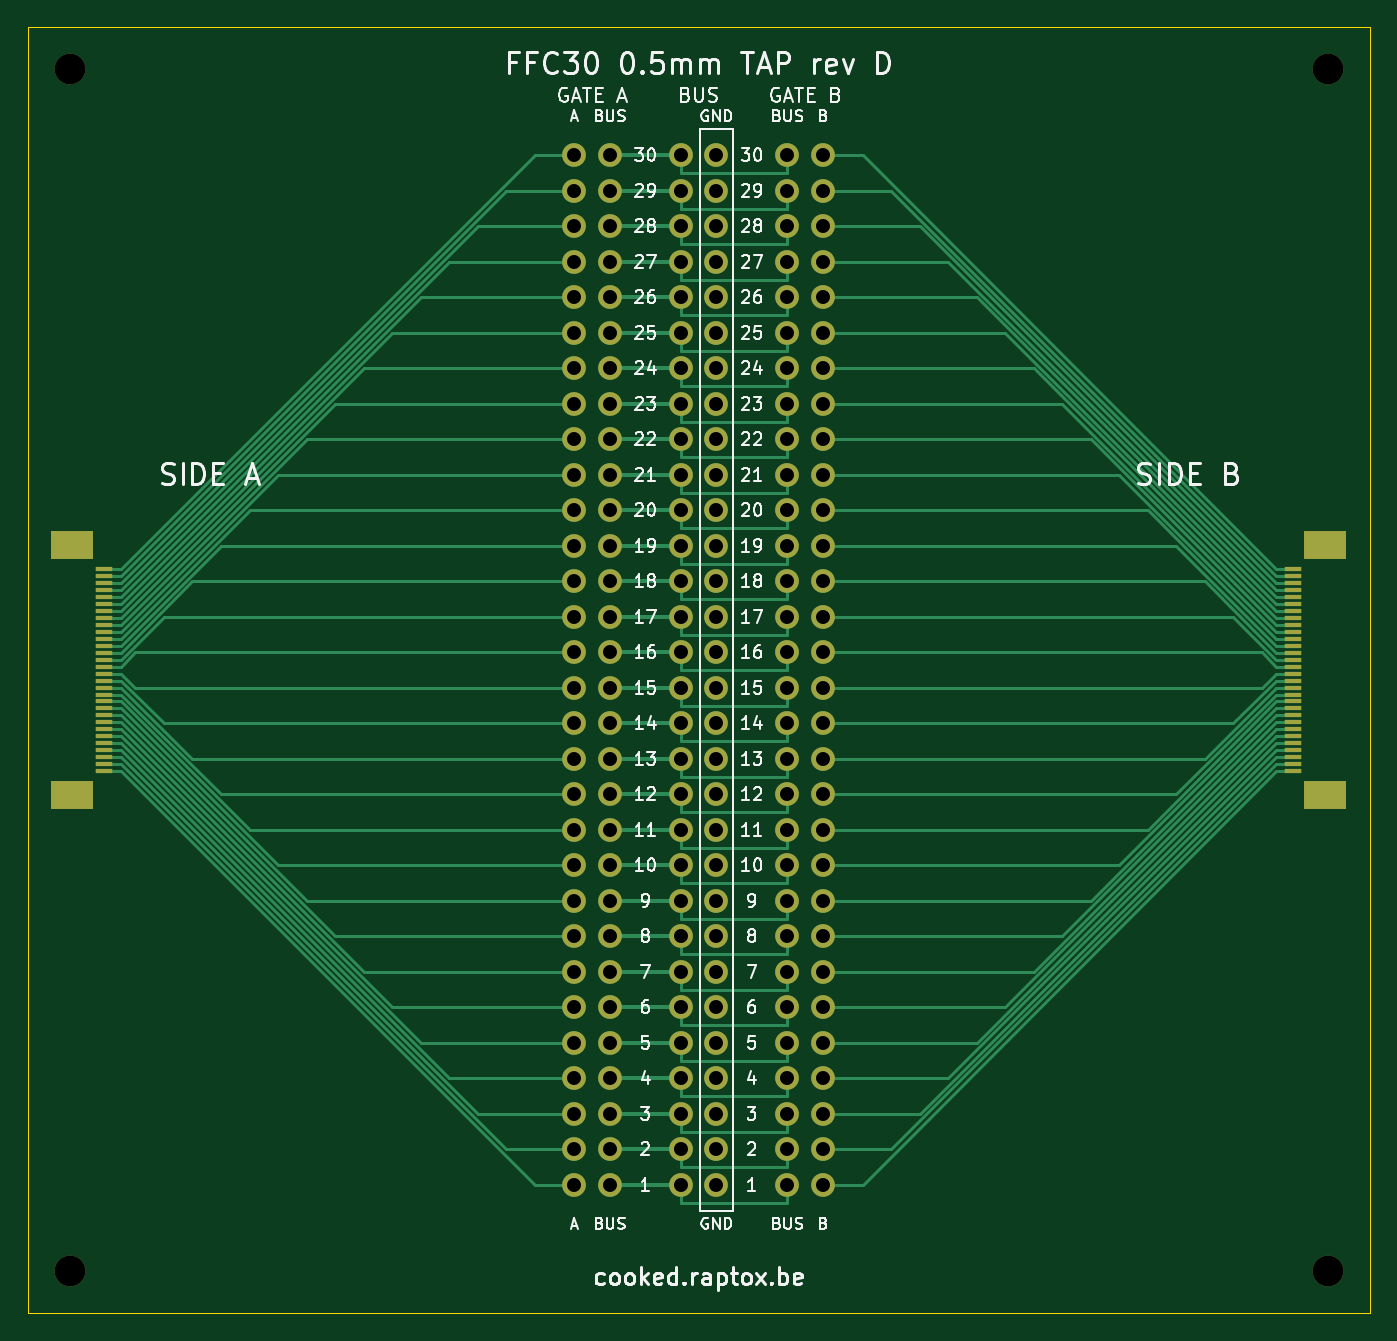
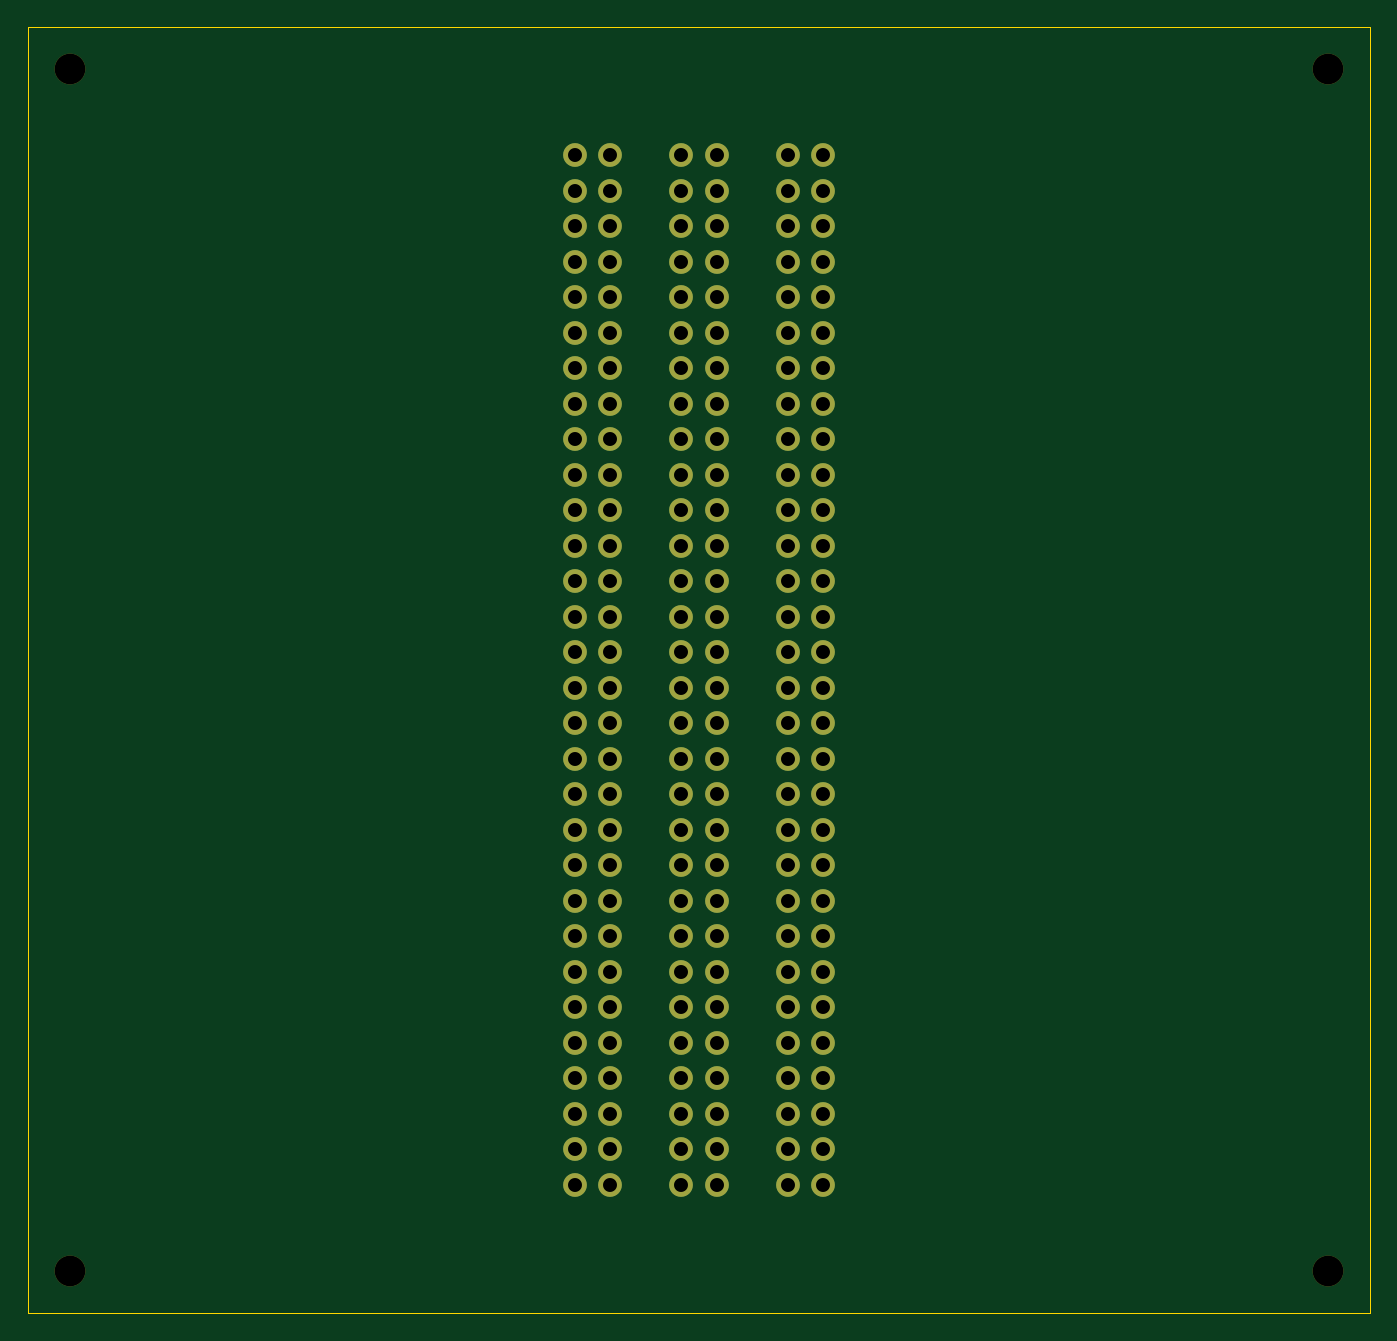
Circuit board: 11 layer files. Board 96.0 x 92.0 mm.
- bottom_copper: ffc30-tap-B_Cu.gbl (9862 bytes)
- bottom_mask: ffc30-tap-B_Mask.gbs (5297 bytes)
- paste: ffc30-tap-B_Paste.gbp (454 bytes)
- bottom_silk: ffc30-tap-B_Silkscreen.gbo (455 bytes)
- outline: ffc30-tap-Edge_Cuts.gm1 (684 bytes)
- top_copper: ffc30-tap-F_Cu.gtl (29763 bytes)
- top_mask: ffc30-tap-F_Mask.gts (7012 bytes)
- paste: ffc30-tap-F_Paste.gtp (2164 bytes)
- top_silk: ffc30-tap-F_Silkscreen.gto (100035 bytes)
- drill: ffc30-tap-NPTH.drl (380 bytes)
- drill: ffc30-tap-PTH.drl (3020 bytes)

=== bottom_copper: ffc30-tap-B_Cu.gbl (9862 bytes, source omitted) ===
=== bottom_mask: ffc30-tap-B_Mask.gbs ===
%TF.GenerationSoftware,KiCad,Pcbnew,10.0.6*%
%TF.CreationDate,2026-11-18T22:46:40+01:00*%
%TF.ProjectId,ffc30-tap,66666333-302d-4746-9170-2e6b69636164,rev?*%
%TF.SameCoordinates,Original*%
%TF.FileFunction,Soldermask,Bot*%
%TF.FilePolarity,Negative*%
%FSLAX46Y46*%
G04 Gerber Fmt 4.6, Leading zero omitted, Abs format (unit mm)*
G04 Created by KiCad (PCBNEW 10.0.6) date 2026-11-18 22:46:40*
%MOMM*%
%LPD*%
G01*
G04 APERTURE LIST*
%ADD10C,2.200000*%
%ADD11C,1.700000*%
G04 APERTURE END LIST*
D10*
%TO.C,H1*%
X55000000Y-57000000D03*
%TD*%
D11*
%TO.C,J8*%
X106350000Y-101270000D03*
X108890000Y-101270000D03*
X106350000Y-103810000D03*
X108890000Y-103810000D03*
X106350000Y-106350000D03*
X108890000Y-106350000D03*
X106350000Y-108890000D03*
X108890000Y-108890000D03*
X106350000Y-111430000D03*
X108890000Y-111430000D03*
X106350000Y-113970000D03*
X108890000Y-113970000D03*
X106350000Y-116510000D03*
X108890000Y-116510000D03*
X106350000Y-119050000D03*
X108890000Y-119050000D03*
X106350000Y-121590000D03*
X108890000Y-121590000D03*
X106350000Y-124130000D03*
X108890000Y-124130000D03*
X106350000Y-126670000D03*
X108890000Y-126670000D03*
X106350000Y-129210000D03*
X108890000Y-129210000D03*
X106350000Y-131750000D03*
X108890000Y-131750000D03*
X106350000Y-134290000D03*
X108890000Y-134290000D03*
X106350000Y-136830000D03*
X108890000Y-136830000D03*
%TD*%
D10*
%TO.C,H4*%
X145000000Y-143000000D03*
%TD*%
%TO.C,H2*%
X145000000Y-57000000D03*
%TD*%
D11*
%TO.C,J3*%
X91110000Y-63170000D03*
X93650000Y-63170000D03*
X91110000Y-65710000D03*
X93650000Y-65710000D03*
X91110000Y-68250000D03*
X93650000Y-68250000D03*
X91110000Y-70790000D03*
X93650000Y-70790000D03*
X91110000Y-73330000D03*
X93650000Y-73330000D03*
X91110000Y-75870000D03*
X93650000Y-75870000D03*
X91110000Y-78410000D03*
X93650000Y-78410000D03*
X91110000Y-80950000D03*
X93650000Y-80950000D03*
X91110000Y-83490000D03*
X93650000Y-83490000D03*
X91110000Y-86030000D03*
X93650000Y-86030000D03*
X91110000Y-88570000D03*
X93650000Y-88570000D03*
X91110000Y-91110000D03*
X93650000Y-91110000D03*
X91110000Y-93650000D03*
X93650000Y-93650000D03*
X91110000Y-96190000D03*
X93650000Y-96190000D03*
X91110000Y-98730000D03*
X93650000Y-98730000D03*
%TD*%
%TO.C,J6*%
X98730000Y-101270000D03*
X101270000Y-101270000D03*
X98730000Y-103810000D03*
X101270000Y-103810000D03*
X98730000Y-106350000D03*
X101270000Y-106350000D03*
X98730000Y-108890000D03*
X101270000Y-108890000D03*
X98730000Y-111430000D03*
X101270000Y-111430000D03*
X98730000Y-113970000D03*
X101270000Y-113970000D03*
X98730000Y-116510000D03*
X101270000Y-116510000D03*
X98730000Y-119050000D03*
X101270000Y-119050000D03*
X98730000Y-121590000D03*
X101270000Y-121590000D03*
X98730000Y-124130000D03*
X101270000Y-124130000D03*
X98730000Y-126670000D03*
X101270000Y-126670000D03*
X98730000Y-129210000D03*
X101270000Y-129210000D03*
X98730000Y-131750000D03*
X101270000Y-131750000D03*
X98730000Y-134290000D03*
X101270000Y-134290000D03*
X98730000Y-136830000D03*
X101270000Y-136830000D03*
%TD*%
D10*
%TO.C,H3*%
X55000000Y-143000000D03*
%TD*%
D11*
%TO.C,J7*%
X106350000Y-63170000D03*
X108890000Y-63170000D03*
X106350000Y-65710000D03*
X108890000Y-65710000D03*
X106350000Y-68250000D03*
X108890000Y-68250000D03*
X106350000Y-70790000D03*
X108890000Y-70790000D03*
X106350000Y-73330000D03*
X108890000Y-73330000D03*
X106350000Y-75870000D03*
X108890000Y-75870000D03*
X106350000Y-78410000D03*
X108890000Y-78410000D03*
X106350000Y-80950000D03*
X108890000Y-80950000D03*
X106350000Y-83490000D03*
X108890000Y-83490000D03*
X106350000Y-86030000D03*
X108890000Y-86030000D03*
X106350000Y-88570000D03*
X108890000Y-88570000D03*
X106350000Y-91110000D03*
X108890000Y-91110000D03*
X106350000Y-93650000D03*
X108890000Y-93650000D03*
X106350000Y-96190000D03*
X108890000Y-96190000D03*
X106350000Y-98730000D03*
X108890000Y-98730000D03*
%TD*%
%TO.C,J4*%
X91110000Y-101270000D03*
X93650000Y-101270000D03*
X91110000Y-103810000D03*
X93650000Y-103810000D03*
X91110000Y-106350000D03*
X93650000Y-106350000D03*
X91110000Y-108890000D03*
X93650000Y-108890000D03*
X91110000Y-111430000D03*
X93650000Y-111430000D03*
X91110000Y-113970000D03*
X93650000Y-113970000D03*
X91110000Y-116510000D03*
X93650000Y-116510000D03*
X91110000Y-119050000D03*
X93650000Y-119050000D03*
X91110000Y-121590000D03*
X93650000Y-121590000D03*
X91110000Y-124130000D03*
X93650000Y-124130000D03*
X91110000Y-126670000D03*
X93650000Y-126670000D03*
X91110000Y-129210000D03*
X93650000Y-129210000D03*
X91110000Y-131750000D03*
X93650000Y-131750000D03*
X91110000Y-134290000D03*
X93650000Y-134290000D03*
X91110000Y-136830000D03*
X93650000Y-136830000D03*
%TD*%
%TO.C,J5*%
X98730000Y-63170000D03*
X101270000Y-63170000D03*
X98730000Y-65710000D03*
X101270000Y-65710000D03*
X98730000Y-68250000D03*
X101270000Y-68250000D03*
X98730000Y-70790000D03*
X101270000Y-70790000D03*
X98730000Y-73330000D03*
X101270000Y-73330000D03*
X98730000Y-75870000D03*
X101270000Y-75870000D03*
X98730000Y-78410000D03*
X101270000Y-78410000D03*
X98730000Y-80950000D03*
X101270000Y-80950000D03*
X98730000Y-83490000D03*
X101270000Y-83490000D03*
X98730000Y-86030000D03*
X101270000Y-86030000D03*
X98730000Y-88570000D03*
X101270000Y-88570000D03*
X98730000Y-91110000D03*
X101270000Y-91110000D03*
X98730000Y-93650000D03*
X101270000Y-93650000D03*
X98730000Y-96190000D03*
X101270000Y-96190000D03*
X98730000Y-98730000D03*
X101270000Y-98730000D03*
%TD*%
M02*

=== paste: ffc30-tap-B_Paste.gbp ===
%TF.GenerationSoftware,KiCad,Pcbnew,10.0.6*%
%TF.CreationDate,2026-11-18T22:46:40+01:00*%
%TF.ProjectId,ffc30-tap,66666333-302d-4746-9170-2e6b69636164,rev?*%
%TF.SameCoordinates,Original*%
%TF.FileFunction,Paste,Bot*%
%TF.FilePolarity,Positive*%
%FSLAX46Y46*%
G04 Gerber Fmt 4.6, Leading zero omitted, Abs format (unit mm)*
G04 Created by KiCad (PCBNEW 10.0.6) date 2026-11-18 22:46:40*
%MOMM*%
%LPD*%
G01*
G04 APERTURE LIST*
G04 APERTURE END LIST*
M02*

=== bottom_silk: ffc30-tap-B_Silkscreen.gbo ===
%TF.GenerationSoftware,KiCad,Pcbnew,10.0.6*%
%TF.CreationDate,2026-11-18T22:46:40+01:00*%
%TF.ProjectId,ffc30-tap,66666333-302d-4746-9170-2e6b69636164,rev?*%
%TF.SameCoordinates,Original*%
%TF.FileFunction,Legend,Bot*%
%TF.FilePolarity,Positive*%
%FSLAX46Y46*%
G04 Gerber Fmt 4.6, Leading zero omitted, Abs format (unit mm)*
G04 Created by KiCad (PCBNEW 10.0.6) date 2026-11-18 22:46:40*
%MOMM*%
%LPD*%
G01*
G04 APERTURE LIST*
G04 APERTURE END LIST*
M02*

=== outline: ffc30-tap-Edge_Cuts.gm1 ===
%TF.GenerationSoftware,KiCad,Pcbnew,10.0.6*%
%TF.CreationDate,2026-11-18T22:46:40+01:00*%
%TF.ProjectId,ffc30-tap,66666333-302d-4746-9170-2e6b69636164,rev?*%
%TF.SameCoordinates,Original*%
%TF.FileFunction,Profile,NP*%
%FSLAX46Y46*%
G04 Gerber Fmt 4.6, Leading zero omitted, Abs format (unit mm)*
G04 Created by KiCad (PCBNEW 10.0.6) date 2026-11-18 22:46:40*
%MOMM*%
%LPD*%
G01*
G04 APERTURE LIST*
%TA.AperFunction,Profile*%
%ADD10C,0.100000*%
%TD*%
G04 APERTURE END LIST*
D10*
X52000000Y-54000000D02*
X148000000Y-54000000D01*
X52000000Y-146000000D02*
X52000000Y-54000000D01*
X148000000Y-54000000D02*
X148000000Y-146000000D01*
X148000000Y-146000000D02*
X52000000Y-146000000D01*
M02*

=== top_copper: ffc30-tap-F_Cu.gtl (29763 bytes, source omitted) ===
=== top_mask: ffc30-tap-F_Mask.gts (7012 bytes, source omitted) ===
=== paste: ffc30-tap-F_Paste.gtp ===
%TF.GenerationSoftware,KiCad,Pcbnew,10.0.6*%
%TF.CreationDate,2026-11-18T22:46:40+01:00*%
%TF.ProjectId,ffc30-tap,66666333-302d-4746-9170-2e6b69636164,rev?*%
%TF.SameCoordinates,Original*%
%TF.FileFunction,Paste,Top*%
%TF.FilePolarity,Positive*%
%FSLAX46Y46*%
G04 Gerber Fmt 4.6, Leading zero omitted, Abs format (unit mm)*
G04 Created by KiCad (PCBNEW 10.0.6) date 2026-11-18 22:46:40*
%MOMM*%
%LPD*%
G01*
G04 APERTURE LIST*
%ADD10R,1.250000X0.300000*%
%ADD11R,3.000000X2.000000*%
G04 APERTURE END LIST*
D10*
%TO.C,J2*%
X142515000Y-107250000D03*
X142515000Y-106750000D03*
X142515000Y-106250000D03*
X142515000Y-105750000D03*
X142515000Y-105250000D03*
X142515000Y-104750000D03*
X142515000Y-104250000D03*
X142515000Y-103750000D03*
X142515000Y-103250000D03*
X142515000Y-102750000D03*
X142515000Y-102250000D03*
X142515000Y-101750000D03*
X142515000Y-101250000D03*
X142515000Y-100750000D03*
X142515000Y-100250000D03*
X142515000Y-99750000D03*
X142515000Y-99250000D03*
X142515000Y-98750000D03*
X142515000Y-98250000D03*
X142515000Y-97750000D03*
X142515000Y-97250000D03*
X142515000Y-96750000D03*
X142515000Y-96250000D03*
X142515000Y-95750000D03*
X142515000Y-95250000D03*
X142515000Y-94750000D03*
X142515000Y-94250000D03*
X142515000Y-93750000D03*
X142515000Y-93250000D03*
X142515000Y-92750000D03*
D11*
X144840000Y-108940000D03*
X144840000Y-91060000D03*
%TD*%
D10*
%TO.C,J1*%
X57485000Y-92750000D03*
X57485000Y-93250000D03*
X57485000Y-93750000D03*
X57485000Y-94250000D03*
X57485000Y-94750000D03*
X57485000Y-95250000D03*
X57485000Y-95750000D03*
X57485000Y-96250000D03*
X57485000Y-96750000D03*
X57485000Y-97250000D03*
X57485000Y-97750000D03*
X57485000Y-98250000D03*
X57485000Y-98750000D03*
X57485000Y-99250000D03*
X57485000Y-99750000D03*
X57485000Y-100250000D03*
X57485000Y-100750000D03*
X57485000Y-101250000D03*
X57485000Y-101750000D03*
X57485000Y-102250000D03*
X57485000Y-102750000D03*
X57485000Y-103250000D03*
X57485000Y-103750000D03*
X57485000Y-104250000D03*
X57485000Y-104750000D03*
X57485000Y-105250000D03*
X57485000Y-105750000D03*
X57485000Y-106250000D03*
X57485000Y-106750000D03*
X57485000Y-107250000D03*
D11*
X55160000Y-91060000D03*
X55160000Y-108940000D03*
%TD*%
M02*

=== top_silk: ffc30-tap-F_Silkscreen.gto (100035 bytes, source omitted) ===
=== drill: ffc30-tap-NPTH.drl ===
M48
; DRILL file KiCad 10.0.6 date 2026-11-18T22:46:41
; FORMAT={-:-/ absolute / metric / decimal}
; #@! TF.CreationDate,2026-11-18T22:46:41+01:00
; #@! TF.GenerationSoftware,Kicad,Pcbnew,10.0.6
; #@! TF.FileFunction,NonPlated,1,4,NPTH
FMAT,2
METRIC
; #@! TA.AperFunction,NonPlated,NPTH,ComponentDrill
T1C2.200
%
G90
G05
T1
X55.0Y-57.0
X55.0Y-143.0
X145.0Y-57.0
X145.0Y-143.0
M30

=== drill: ffc30-tap-PTH.drl ===
M48
; DRILL file KiCad 10.0.6 date 2026-11-18T22:46:41
; FORMAT={-:-/ absolute / metric / decimal}
; #@! TF.CreationDate,2026-11-18T22:46:41+01:00
; #@! TF.GenerationSoftware,Kicad,Pcbnew,10.0.6
; #@! TF.FileFunction,Plated,1,4,PTH
FMAT,2
METRIC
; #@! TA.AperFunction,Plated,PTH,ComponentDrill
T1C1.000
%
G90
G05
T1
X91.11Y-63.17
X91.11Y-65.71
X91.11Y-68.25
X91.11Y-70.79
X91.11Y-73.33
X91.11Y-75.87
X91.11Y-78.41
X91.11Y-80.95
X91.11Y-83.49
X91.11Y-86.03
X91.11Y-88.57
X91.11Y-91.11
X91.11Y-93.65
X91.11Y-96.19
X91.11Y-98.73
X91.11Y-101.27
X91.11Y-103.81
X91.11Y-106.35
X91.11Y-108.89
X91.11Y-111.43
X91.11Y-113.97
X91.11Y-116.51
X91.11Y-119.05
X91.11Y-121.59
X91.11Y-124.13
X91.11Y-126.67
X91.11Y-129.21
X91.11Y-131.75
X91.11Y-134.29
X91.11Y-136.83
X93.65Y-63.17
X93.65Y-65.71
X93.65Y-68.25
X93.65Y-70.79
X93.65Y-73.33
X93.65Y-75.87
X93.65Y-78.41
X93.65Y-80.95
X93.65Y-83.49
X93.65Y-86.03
X93.65Y-88.57
X93.65Y-91.11
X93.65Y-93.65
X93.65Y-96.19
X93.65Y-98.73
X93.65Y-101.27
X93.65Y-103.81
X93.65Y-106.35
X93.65Y-108.89
X93.65Y-111.43
X93.65Y-113.97
X93.65Y-116.51
X93.65Y-119.05
X93.65Y-121.59
X93.65Y-124.13
X93.65Y-126.67
X93.65Y-129.21
X93.65Y-131.75
X93.65Y-134.29
X93.65Y-136.83
X98.73Y-63.17
X98.73Y-65.71
X98.73Y-68.25
X98.73Y-70.79
X98.73Y-73.33
X98.73Y-75.87
X98.73Y-78.41
X98.73Y-80.95
X98.73Y-83.49
X98.73Y-86.03
X98.73Y-88.57
X98.73Y-91.11
X98.73Y-93.65
X98.73Y-96.19
X98.73Y-98.73
X98.73Y-101.27
X98.73Y-103.81
X98.73Y-106.35
X98.73Y-108.89
X98.73Y-111.43
X98.73Y-113.97
X98.73Y-116.51
X98.73Y-119.05
X98.73Y-121.59
X98.73Y-124.13
X98.73Y-126.67
X98.73Y-129.21
X98.73Y-131.75
X98.73Y-134.29
X98.73Y-136.83
X101.27Y-63.17
X101.27Y-65.71
X101.27Y-68.25
X101.27Y-70.79
X101.27Y-73.33
X101.27Y-75.87
X101.27Y-78.41
X101.27Y-80.95
X101.27Y-83.49
X101.27Y-86.03
X101.27Y-88.57
X101.27Y-91.11
X101.27Y-93.65
X101.27Y-96.19
X101.27Y-98.73
X101.27Y-101.27
X101.27Y-103.81
X101.27Y-106.35
X101.27Y-108.89
X101.27Y-111.43
X101.27Y-113.97
X101.27Y-116.51
X101.27Y-119.05
X101.27Y-121.59
X101.27Y-124.13
X101.27Y-126.67
X101.27Y-129.21
X101.27Y-131.75
X101.27Y-134.29
X101.27Y-136.83
X106.35Y-63.17
X106.35Y-65.71
X106.35Y-68.25
X106.35Y-70.79
X106.35Y-73.33
X106.35Y-75.87
X106.35Y-78.41
X106.35Y-80.95
X106.35Y-83.49
X106.35Y-86.03
X106.35Y-88.57
X106.35Y-91.11
X106.35Y-93.65
X106.35Y-96.19
X106.35Y-98.73
X106.35Y-101.27
X106.35Y-103.81
X106.35Y-106.35
X106.35Y-108.89
X106.35Y-111.43
X106.35Y-113.97
X106.35Y-116.51
X106.35Y-119.05
X106.35Y-121.59
X106.35Y-124.13
X106.35Y-126.67
X106.35Y-129.21
X106.35Y-131.75
X106.35Y-134.29
X106.35Y-136.83
X108.89Y-63.17
X108.89Y-65.71
X108.89Y-68.25
X108.89Y-70.79
X108.89Y-73.33
X108.89Y-75.87
X108.89Y-78.41
X108.89Y-80.95
X108.89Y-83.49
X108.89Y-86.03
X108.89Y-88.57
X108.89Y-91.11
X108.89Y-93.65
X108.89Y-96.19
X108.89Y-98.73
X108.89Y-101.27
X108.89Y-103.81
X108.89Y-106.35
X108.89Y-108.89
X108.89Y-111.43
X108.89Y-113.97
X108.89Y-116.51
X108.89Y-119.05
X108.89Y-121.59
X108.89Y-124.13
X108.89Y-126.67
X108.89Y-129.21
X108.89Y-131.75
X108.89Y-134.29
X108.89Y-136.83
M30
